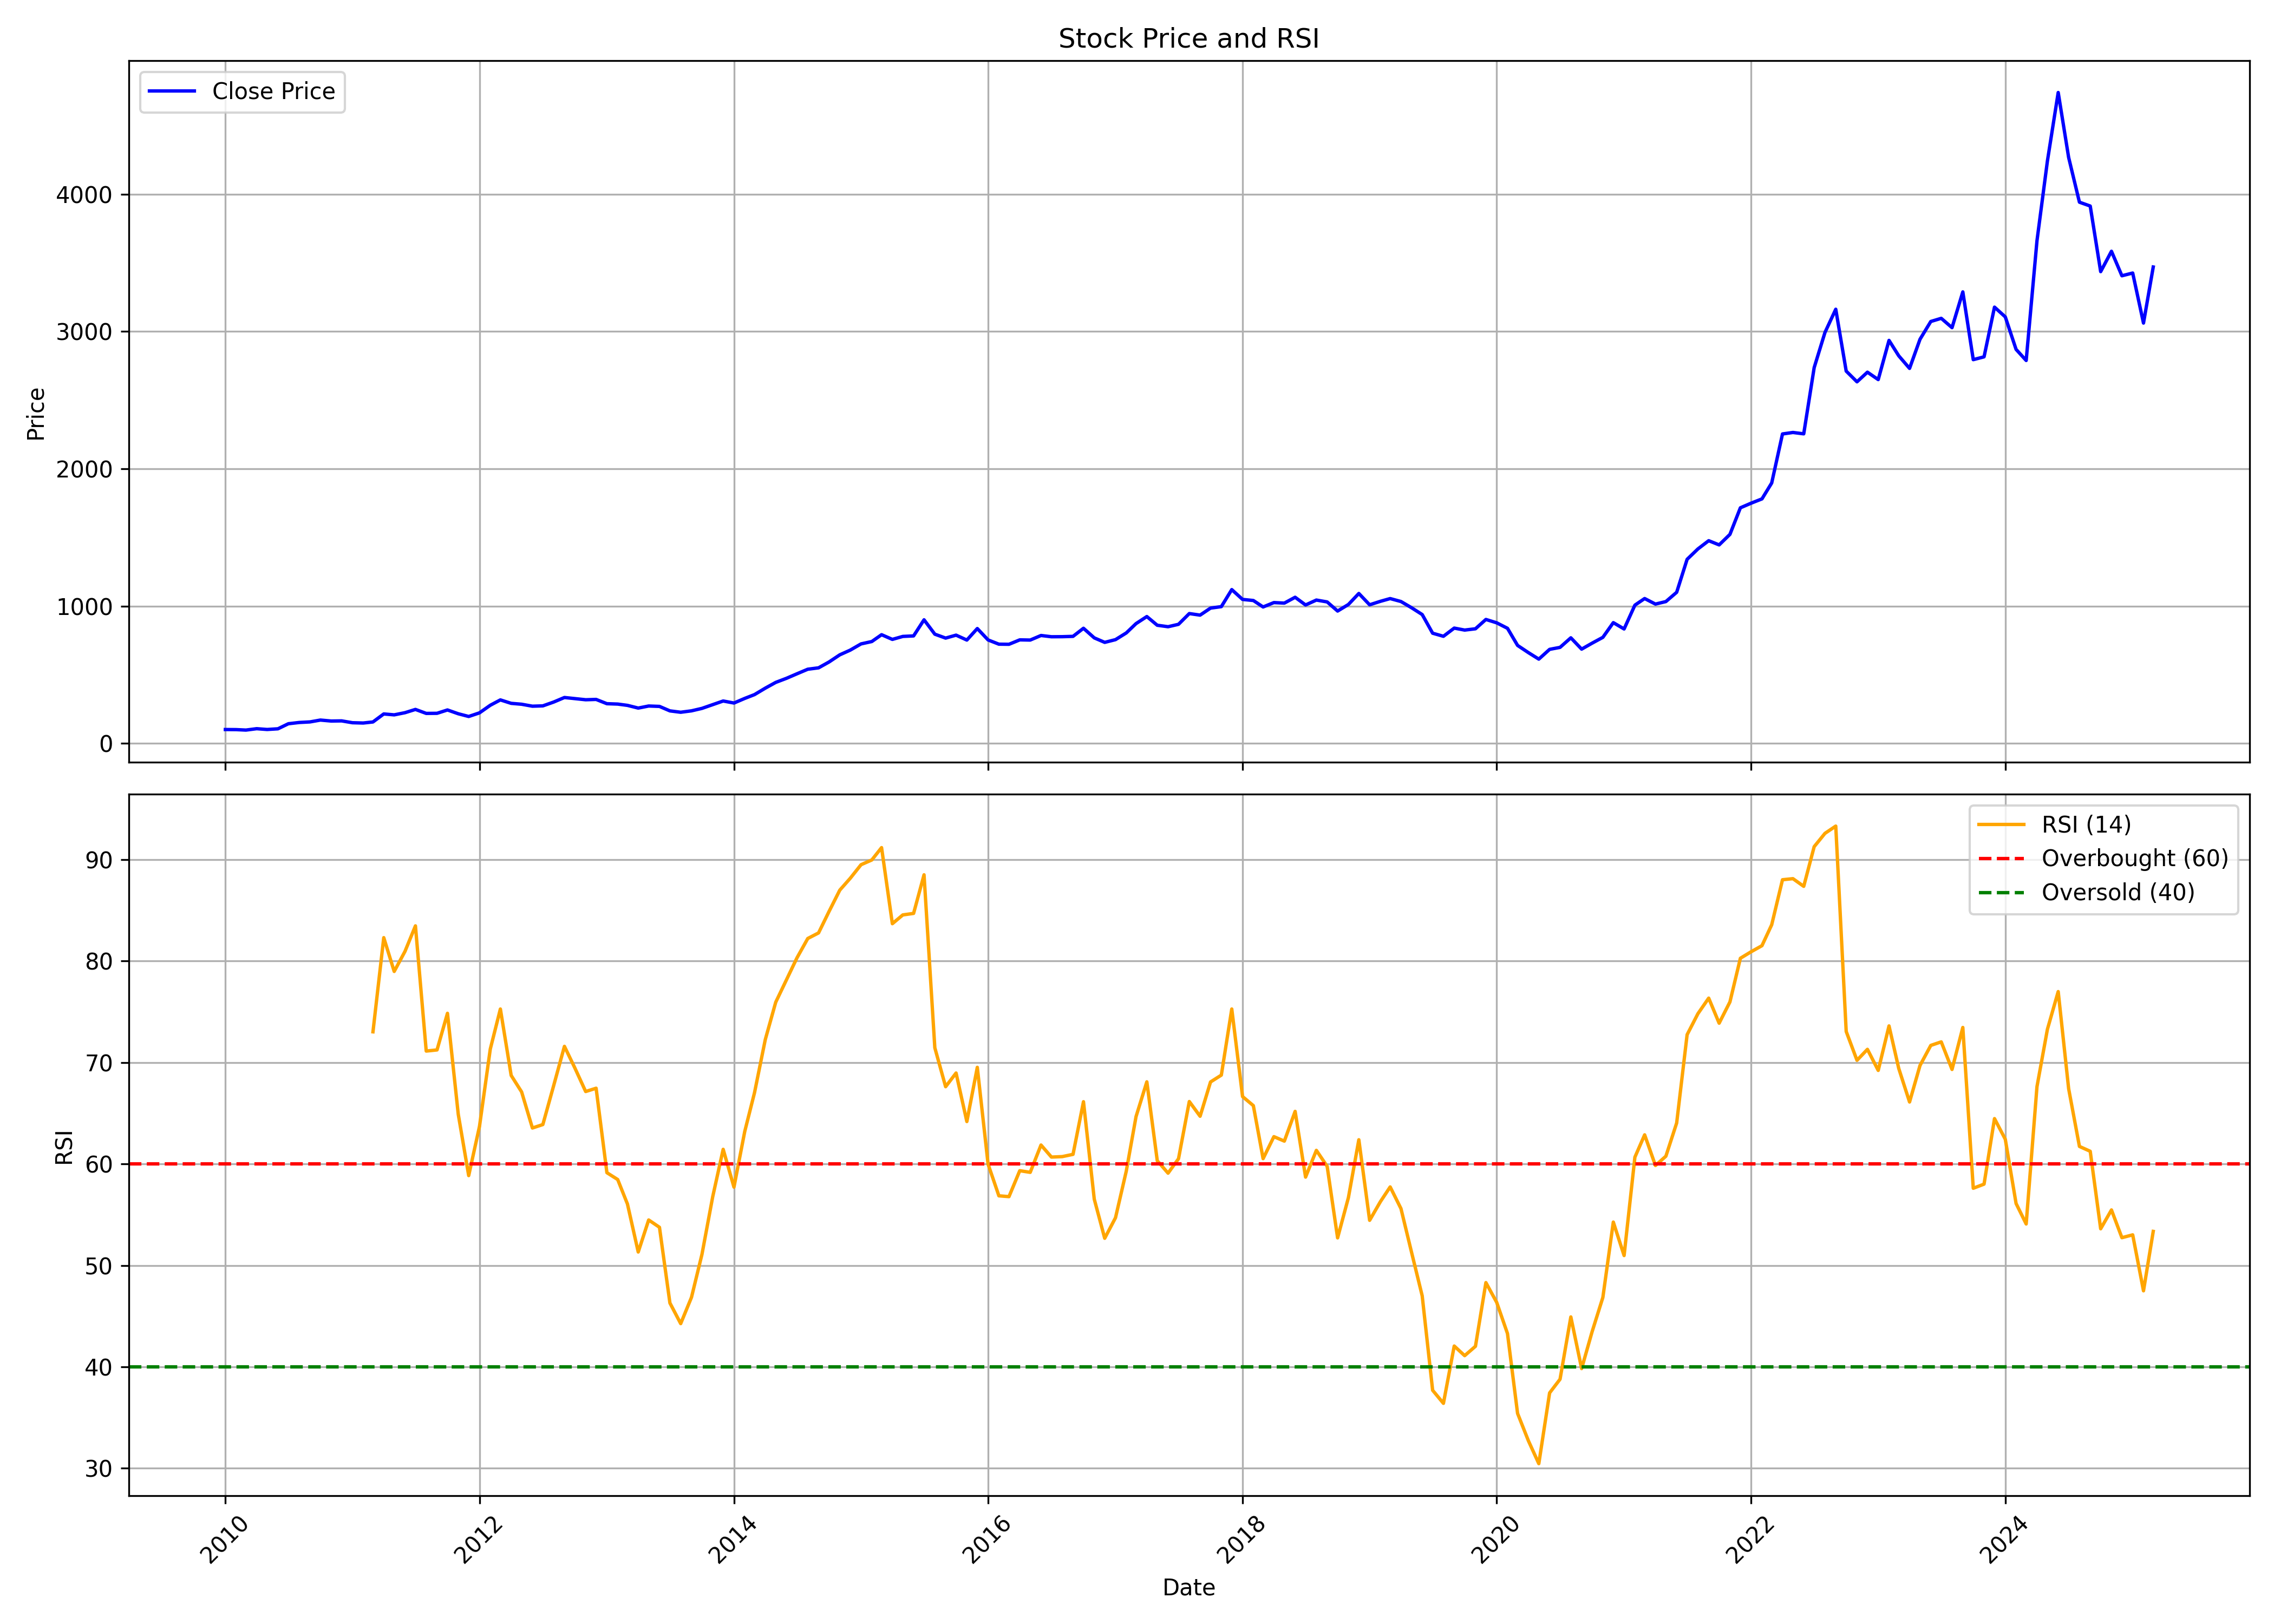

Source data for this figure (header and first rows):
, date, symbol, open, high, low, close, volume, rsi
0, 2010-01-01, SCHAEFFLER, 114.1, 117.5, 98.11, 101.1, 233225, 
1, 2010-02-01, SCHAEFFLER, 101.8, 108.8, 95.86, 100.5, 238755, 
2, 2010-03-01, SCHAEFFLER, 100.5, 106.1, 92.9, 97.1, 374075, 
3, 2010-04-01, SCHAEFFLER, 98.01, 116.9, 95.23, 107.2, 856710, 
4, 2010-05-01, SCHAEFFLER, 106.8, 109.2, 97.29, 101.4, 112630, 
5, 2010-06-01, SCHAEFFLER, 103.4, 121.1, 97.64, 106.4, 96105, 
6, 2010-07-01, SCHAEFFLER, 106.4, 151.7, 100.6, 143.3, 1158765, 
7, 2010-08-01, SCHAEFFLER, 147.5, 158.7, 132.6, 152.4, 1383460, 
8, 2010-09-01, SCHAEFFLER, 152.9, 169.9, 141.5, 156.6, 331950, 
9, 2010-10-01, SCHAEFFLER, 154.3, 183, 154.2, 170, 1114180, 
10, 2010-11-01, SCHAEFFLER, 171.6, 175.3, 148.9, 163, 439415, 
11, 2010-12-01, SCHAEFFLER, 165, 169.9, 149.7, 164.1, 205190, 
12, 2011-01-01, SCHAEFFLER, 166.3, 171.2, 146.7, 150.7, 302560, 
13, 2011-02-01, SCHAEFFLER, 151, 164.3, 141.9, 148.5, 188820, 
14, 2011-03-01, SCHAEFFLER, 156.8, 157.8, 141.9, 156.3, 655885, 73.02
15, 2011-04-01, SCHAEFFLER, 159.6, 234.4, 155.9, 214.6, 1821750, 82.3
16, 2011-05-01, SCHAEFFLER, 214.5, 225.2, 193.5, 207.9, 550315, 78.97
17, 2011-06-01, SCHAEFFLER, 208.7, 225.4, 203.3, 223.8, 336170, 80.95
18, 2011-07-01, SCHAEFFLER, 224.5, 269.2, 212.3, 247.5, 5983010, 83.47
19, 2011-08-01, SCHAEFFLER, 251.7, 253.4, 212.9, 218.5, 399315, 71.13
20, 2011-09-01, SCHAEFFLER, 218.5, 241.4, 216.7, 219.2, 609815, 71.24
21, 2011-10-01, SCHAEFFLER, 223.2, 253.6, 211.4, 243.6, 382755, 74.85
22, 2011-11-01, SCHAEFFLER, 241.5, 259.6, 209, 216, 219335, 64.9
23, 2011-12-01, SCHAEFFLER, 220.8, 224.1, 180.4, 196.2, 373350, 58.85
24, 2012-01-01, SCHAEFFLER, 201.9, 233.9, 189, 222.5, 401280, 63.7
25, 2012-02-01, SCHAEFFLER, 218.9, 293, 218.9, 277.8, 398365, 71.32
26, 2012-03-01, SCHAEFFLER, 274.2, 319.2, 265.8, 316.9, 934540, 75.27
27, 2012-04-01, SCHAEFFLER, 320.2, 341.8, 289.3, 291.8, 480300, 68.72
28, 2012-05-01, SCHAEFFLER, 293, 304.3, 273.2, 285.3, 233750, 67.1
29, 2012-06-01, SCHAEFFLER, 280.8, 299.1, 267.8, 271, 315260, 63.54
30, 2012-07-01, SCHAEFFLER, 273, 292.8, 268, 273.4, 191065, 63.88
31, 2012-08-01, SCHAEFFLER, 271.9, 306.4, 271.9, 301.1, 238180, 67.71
32, 2012-09-01, SCHAEFFLER, 304.1, 339.2, 282.7, 334.3, 698275, 71.59
33, 2012-10-01, SCHAEFFLER, 334.3, 348.6, 313.8, 326.5, 464520, 69.46
34, 2012-11-01, SCHAEFFLER, 327.9, 333.3, 308.1, 318, 547935, 67.14
35, 2012-12-01, SCHAEFFLER, 318.5, 349.5, 314.5, 320.3, 286955, 67.46
36, 2013-01-01, SCHAEFFLER, 320.2, 320.3, 286.4, 289.2, 304755, 59.14
37, 2013-02-01, SCHAEFFLER, 299.2, 299.2, 252.8, 286.5, 899150, 58.46
38, 2013-03-01, SCHAEFFLER, 285.5, 295.8, 261.9, 277, 261760, 56.05
39, 2013-04-01, SCHAEFFLER, 282.7, 289.3, 240.1, 257.4, 192405, 51.32
40, 2013-05-01, SCHAEFFLER, 257.4, 283.3, 257.2, 272.4, 885755, 54.48
41, 2013-06-01, SCHAEFFLER, 278, 279.9, 266.6, 269.5, 331140, 53.76
42, 2013-07-01, SCHAEFFLER, 301.6, 301.6, 232.6, 236.9, 188095, 46.3
43, 2013-08-01, SCHAEFFLER, 242.1, 261, 204.2, 226.9, 482255, 44.26
44, 2013-09-01, SCHAEFFLER, 226.9, 250.6, 211.8, 237.2, 118905, 46.86
45, 2013-10-01, SCHAEFFLER, 232.6, 258.1, 232.6, 255, 120720, 51.08
46, 2013-11-01, SCHAEFFLER, 271, 302.6, 245.9, 282.4, 429140, 56.78
47, 2013-12-01, SCHAEFFLER, 282.4, 313.9, 278.9, 308.9, 965935, 61.44
48, 2014-01-01, SCHAEFFLER, 310.1, 317.5, 284.6, 294.2, 295330, 57.71
49, 2014-02-01, SCHAEFFLER, 309.3, 330, 289.3, 327.7, 1087520, 63.21
50, 2014-03-01, SCHAEFFLER, 330, 359.3, 317.3, 355.4, 1121855, 67.02
51, 2014-04-01, SCHAEFFLER, 352.9, 407.7, 347.2, 402.4, 780805, 72.26
52, 2014-05-01, SCHAEFFLER, 402.4, 463.9, 385.3, 444.4, 1229550, 75.94
53, 2014-06-01, SCHAEFFLER, 451.5, 491.2, 429.1, 474.2, 803690, 78.16
54, 2014-07-01, SCHAEFFLER, 483.8, 536.9, 470.5, 507, 585360, 80.31
55, 2014-08-01, SCHAEFFLER, 514.2, 569.5, 503, 540.2, 623405, 82.22
56, 2014-09-01, SCHAEFFLER, 566.3, 572, 515.4, 550.4, 576155, 82.77
57, 2014-10-01, SCHAEFFLER, 553, 597.6, 513.5, 592.9, 552360, 84.88
58, 2014-11-01, SCHAEFFLER, 584.4, 652.7, 546.2, 645.2, 789205, 86.99
59, 2014-12-01, SCHAEFFLER, 630.3, 726.6, 602.9, 679.4, 599720, 88.15
... 123 more rows
